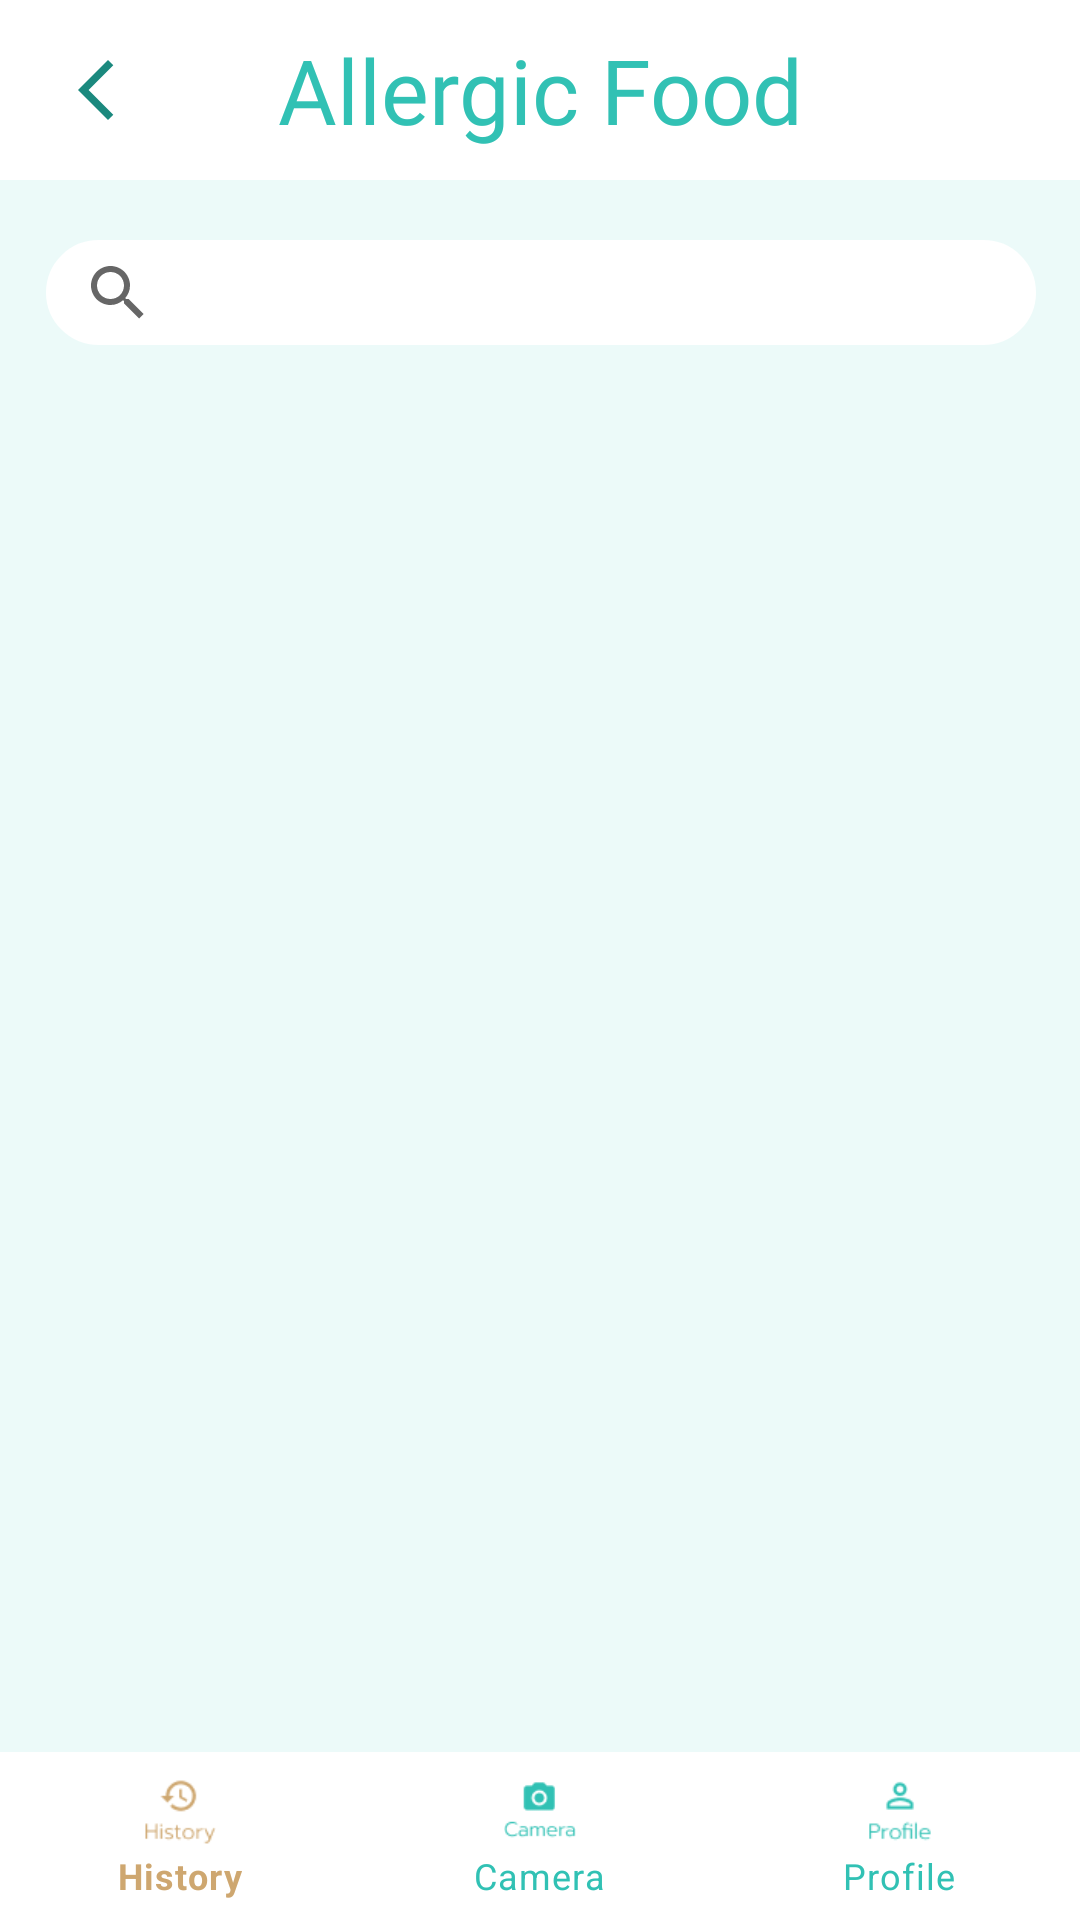

Write the Android layout XML for this screen, with the resource values it uses.
<!-- AndroidManifest.xml: application theme Theme.Illergi -->
<!-- res/layout/allergic_food_1.xml -->
<?xml version="1.0" encoding="utf-8"?>
<RelativeLayout xmlns:android="http://schemas.android.com/apk/res/android"
    xmlns:app="http://schemas.android.com/apk/res-auto"
    xmlns:tools="http://schemas.android.com/tools"
    android:layout_width="match_parent"
    android:layout_height="match_parent"
    android:background="@color/background"
    tools:context=".CategoryListActivity">

    
    <RelativeLayout
        android:id="@+id/header"
        android:layout_width="match_parent"
        android:layout_height="60dp"
        android:layout_alignParentTop="true"
        android:background="@color/background">

        <View
            android:id="@+id/rectop"
            android:layout_width="2000dp"
            android:layout_height="60dp"
            android:layout_alignParentLeft="true"
            android:layout_alignParentTop="true"
            android:background="@drawable/rec_top"/>

        <ImageButton
            android:id="@+id/backArrow"
            android:layout_width="wrap_content"
            android:layout_height="wrap_content"
            android:layout_alignParentLeft="true"
            android:layout_alignParentTop="true"
            android:layout_alignParentBottom="true"
            android:layout_marginLeft="20dp"
            android:layout_centerVertical="true"
            android:background="@color/white"
            app:srcCompat="@drawable/icon_arrow"
            tools:ignore="VectorDrawableCompat" />

        <TextView
            android:id="@+id/EditAllergicText"
            android:layout_width="wrap_content"
            android:layout_height="wrap_content"
            android:layout_centerInParent="true"
            android:fontFamily="@font/prompt_semibold"
            android:gravity="center_horizontal"
            android:text="Allergic Food"
            android:textColor="@color/green_1"
            android:textSize="@dimen/topic_text_size" />

    </RelativeLayout>

    
    <RelativeLayout
        android:id="@+id/footer"
        android:layout_width="match_parent"
        android:layout_height="wrap_content"
        android:layout_alignParentBottom="true"
        android:gravity="center">

        <com.google.android.material.bottomnavigation.BottomNavigationView
            android:id="@+id/bottomNavigatorBar"
            android:layout_width="match_parent"
            android:layout_height="wrap_content"
            app:itemBackground="@color/white"
            app:itemIconTint="@drawable/selector"
            app:itemTextColor="@drawable/selector"
            app:menu="@menu/menu_navigation"
            tools:layout_editor_absoluteY="0dp" />

    </RelativeLayout>

    
    <ScrollView
        android:id="@+id/scrollableContents"
        android:layout_width="fill_parent"
        android:layout_height="fill_parent"
        android:layout_above="@id/footer"
        android:layout_below="@id/header"
        android:background="@color/background">

        <androidx.constraintlayout.widget.ConstraintLayout
            android:layout_width="fill_parent"
            android:layout_height="wrap_content"
            android:gravity="center_horizontal"
            android:orientation="vertical">

            
            
            
            
            
            
            
            
            
            
            
            

            <androidx.appcompat.widget.SearchView
                android:id="@+id/hintSearch"
                android:layout_width="@dimen/white_round_text_width"
                android:layout_height="@dimen/create_account_text_size"
                android:layout_marginTop="20dp"
                android:background="@drawable/edit_text_bg"
                android:fontFamily="@font/prompt_light"
                android:gravity="center_vertical"
                android:textColor="@color/green_2"
                android:textColorHint="@color/textin"
                android:textSize="@dimen/text_hint_size"
                app:layout_constraintEnd_toEndOf="parent"
                app:layout_constraintHorizontal_bias="0.506"
                app:layout_constraintStart_toStartOf="parent"
                app:layout_constraintTop_toTopOf="parent" />

            
            
            
            
            
            
            
            
            
            
            

            <androidx.recyclerview.widget.RecyclerView
                android:id="@+id/categoryRecyclerView"
                android:layout_width="380dp"
                android:layout_height="match_parent"
                android:layout_marginTop="20dp"
                app:layout_constraintBottom_toBottomOf="parent"
                app:layout_constraintEnd_toEndOf="parent"
                app:layout_constraintStart_toStartOf="parent"
                app:layout_constraintTop_toBottomOf="@+id/hintSearch" />

        </androidx.constraintlayout.widget.ConstraintLayout>

    </ScrollView>

</RelativeLayout>
<!-- resources referenced by this layout -->
<resources>
  <color name="background">#ECFAF9</color>
  <color name="green_1">#31C1B4</color>
  <color name="green_2">#1B897E</color>
  <color name="textin">#B2C8C6</color>
  <color name="white">#FFFFFFFF</color>
  <dimen name="create_account_text_size">35dp</dimen>
  <dimen name="text_hint_size">16dp</dimen>
  <dimen name="topic_text_size">30dp</dimen>
  <dimen name="white_round_text_width">330dp</dimen>
  <!-- drawable edit_text_bg (drawable) -->
  <?xml version="1.0" encoding="utf-8"?>
  <shape xmlns:android="http://schemas.android.com/apk/res/android">
  
      <corners android:radius="20dp"/>
  
      <stroke android:width="2dp"
          android:color="#FFFFFF"/>
      <solid android:color="#FFFFFF"/>
  
  </shape>
  <!-- drawable icon_arrow (drawable) -->
  <vector xmlns:android="http://schemas.android.com/apk/res/android"
      android:width="24dp"
      android:height="24dp"
      android:tint="#1B897E"
      android:viewportWidth="24"
      android:viewportHeight="24">
      <path
          android:fillColor="@color/white"
          android:pathData="M17.77,3.77l-1.77,-1.77l-10,10l10,10l1.77,-1.77l-8.23,-8.23z" />
  </vector>
  <!-- drawable icon_clear (drawable) -->
  <vector android:height="24dp" android:tint="#B2C8C6"
      android:viewportHeight="24" android:viewportWidth="24"
      android:width="24dp" xmlns:android="http://schemas.android.com/apk/res/android">
      <path android:fillColor="@android:color/white" android:pathData="M19,6.41L17.59,5 12,10.59 6.41,5 5,6.41 10.59,12 5,17.59 6.41,19 12,13.41 17.59,19 19,17.59 13.41,12z"/>
  </vector>
  <!-- drawable icon_search (drawable) -->
  <vector android:height="24dp" android:tint="#1B897E"
      android:viewportHeight="24" android:viewportWidth="24"
      android:width="24dp" xmlns:android="http://schemas.android.com/apk/res/android">
      <path android:fillColor="@android:color/white" android:pathData="M15.5,14h-0.79l-0.28,-0.27C15.41,12.59 16,11.11 16,9.5 16,5.91 13.09,3 9.5,3S3,5.91 3,9.5 5.91,16 9.5,16c1.61,0 3.09,-0.59 4.23,-1.57l0.27,0.28v0.79l5,4.99L20.49,19l-4.99,-5zM9.5,14C7.01,14 5,11.99 5,9.5S7.01,5 9.5,5 14,7.01 14,9.5 11.99,14 9.5,14z"/>
  </vector>
  <!-- drawable rec_top (drawable) -->
  <?xml version="1.0" encoding="utf-8"?>
  <vector
      xmlns:android="http://schemas.android.com/apk/res/android"
      xmlns:aapt="http://schemas.android.com/aapt"
      android:width="360dp"
      android:height="99dp"
      android:viewportWidth="360"
      android:viewportHeight="99"
      >
  
      <group>
  
          <clip-path
              android:pathData="M0 0H360V99H0V0Z"
              />
  
          <path
              android:pathData="M0 0V99H360V0"
              android:fillColor="#FFFFFF"
              />
  
      </group>
  
  </vector>
  <!-- drawable selector (drawable) -->
  <?xml version="1.0" encoding="utf-8"?>
  <selector xmlns:android="http://schemas.android.com/apk/res/android">
  
      <item
          android:state_selected="true"
          android:color="@color/brown" />
  
      <item
          android:state_selected="false"
          android:color="@color/green_1"/>
  </selector>
  <style name="Theme.Illergi" parent="Theme.MaterialComponents.DayNight.NoActionBar">
          
          <item name="colorPrimary">@color/green_1</item>
          <item name="colorPrimaryVariant">@color/green_2</item>
          <item name="colorOnPrimary">@color/white</item>
          
          <item name="colorSecondary">@color/teal_200</item>
          <item name="colorSecondaryVariant">@color/teal_700</item>
          <item name="colorOnSecondary">@color/black</item>
          
          <item name="android:statusBarColor" tools:targetApi="l">?attr/colorPrimaryVariant</item>
          
      </style>
  <color name="brown">#CEA770</color>
  <color name="teal_200">#FF03DAC5</color>
  <color name="teal_700">#FF018786</color>
  <color name="black">#FF000000</color>
</resources>
